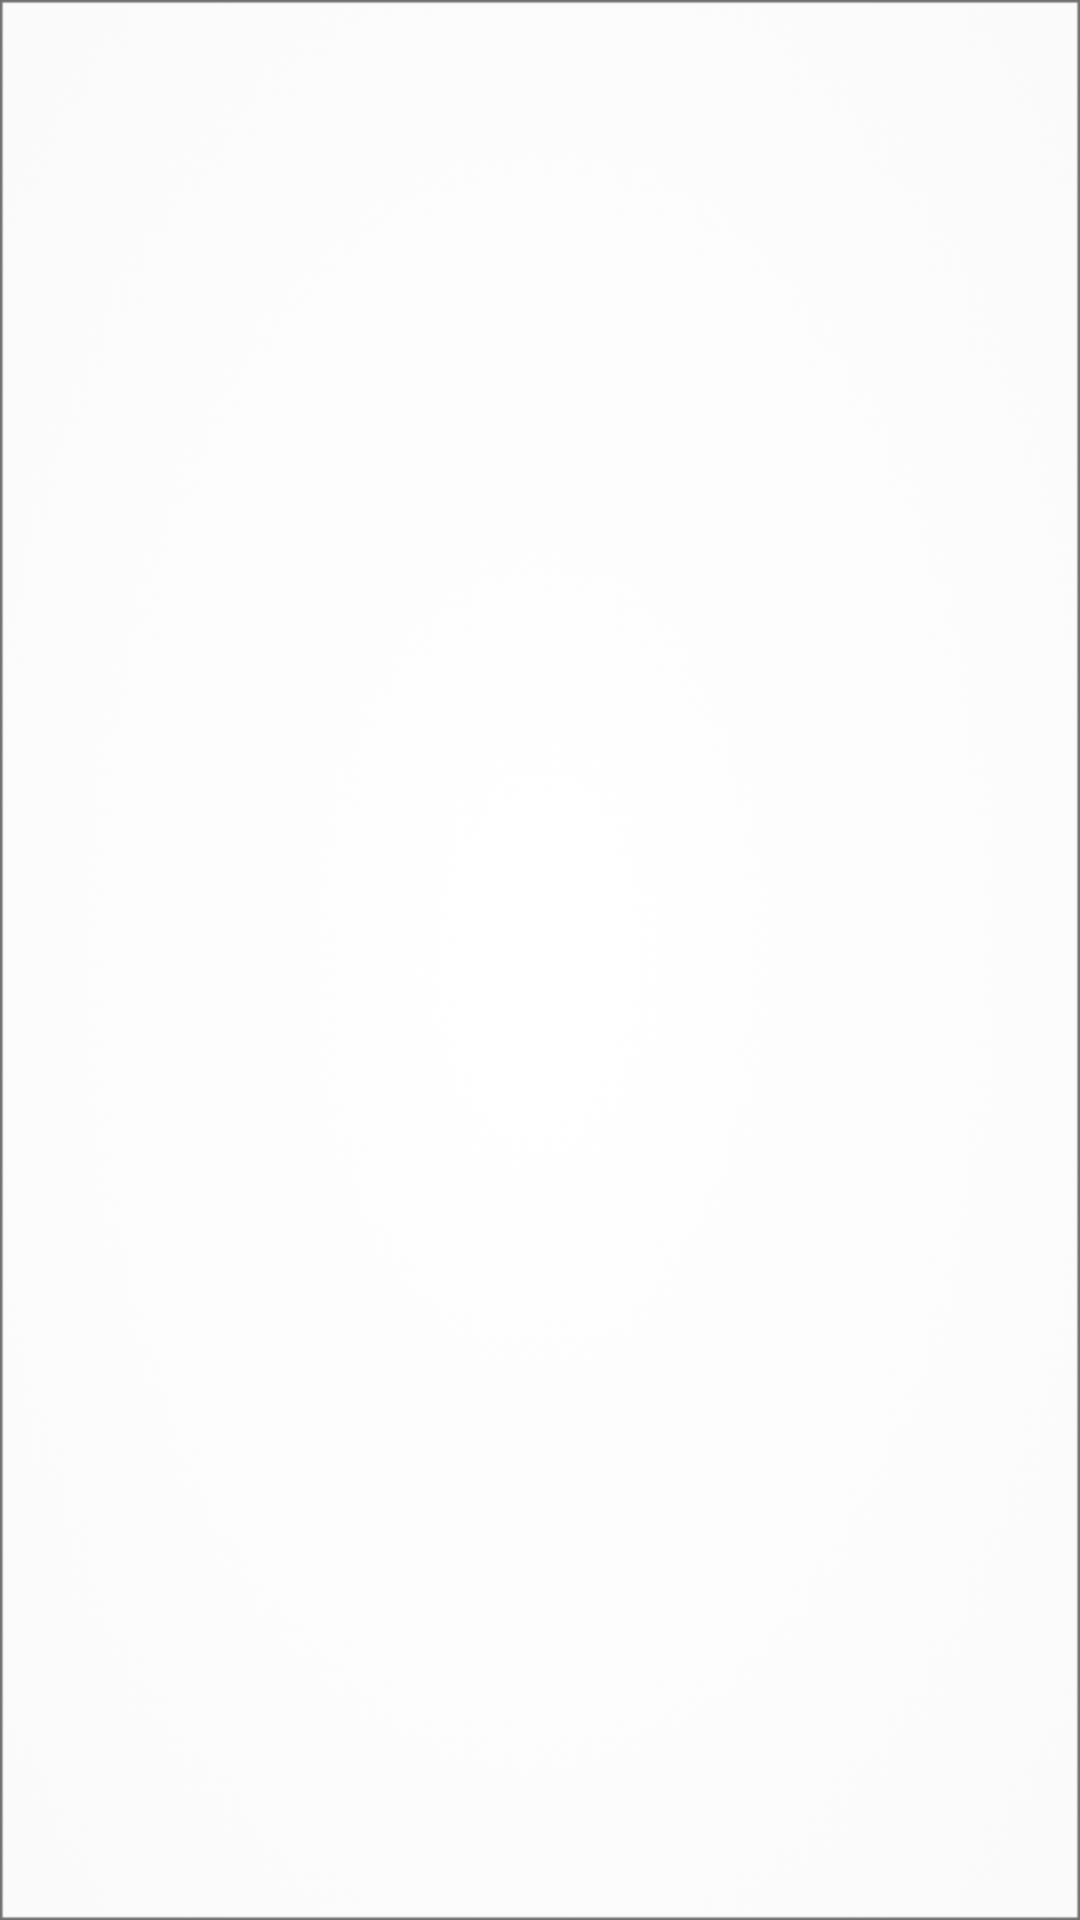

Android layout source for this screen:
<!-- AndroidManifest.xml: application theme Theme.BooknoteBook -->
<!-- res/layout/activity_main.xml -->
<?xml version="1.0" encoding="utf-8"?>
<androidx.constraintlayout.widget.ConstraintLayout xmlns:android="http://schemas.android.com/apk/res/android"
    xmlns:app="http://schemas.android.com/apk/res-auto"
    xmlns:tools="http://schemas.android.com/tools"
    android:id="@+id/saveButton"
    android:layout_width="match_parent"
    android:layout_height="match_parent"
    android:background="@drawable/backgrndmain"
    tools:context=".MainActivity">

    <androidx.recyclerview.widget.RecyclerView
        android:id="@+id/recyclerView"
        android:layout_width="match_parent"
        android:layout_height="match_parent"
        tools:layout_editor_absoluteX="104dp"
        tools:layout_editor_absoluteY="204dp" />

</androidx.constraintlayout.widget.ConstraintLayout>
<!-- resources referenced by this layout -->
<resources>
  <!-- drawable backgrndmain: png bitmap (drawable, 39545 bytes) -->
  <style name="Theme.BooknoteBook" parent="Theme.MaterialComponents.DayNight.DarkActionBar">
          
          <item name="colorPrimary">@color/purple_500</item>
          <item name="colorPrimaryVariant">@color/purple_700</item>
          <item name="colorOnPrimary">@color/white</item>
          
          <item name="colorSecondary">@color/teal_200</item>
          <item name="colorSecondaryVariant">@color/teal_700</item>
          <item name="colorOnSecondary">@color/black</item>
          
          <item name="android:statusBarColor" tools:targetApi="l">?attr/colorPrimaryVariant</item>
          
      </style>
  <!-- not gathered from this repository: default colours our renderer supplied (Android Studio template values) -->
  <color name="purple_500">#FF6200EE</color>
  <color name="purple_700">#FF3700B3</color>
  <color name="teal_200">#FF03DAC5</color>
  <color name="teal_700">#FF018786</color>
  <color name="black">#FF000000</color>
  <color name="white">#FFFFFFFF</color>
</resources>
